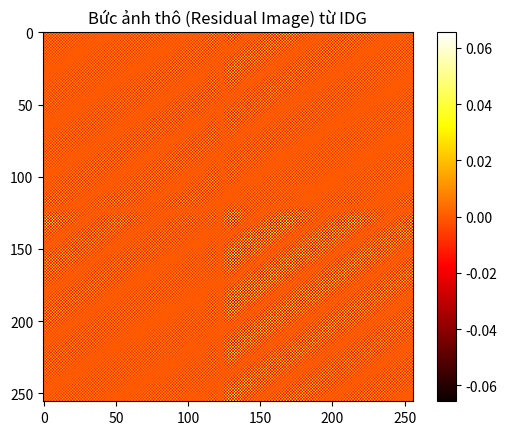

Generate this figure with matplotlib:
import numpy as np
import matplotlib.pyplot as plt

# 1. KHỞI TẠO CÁC THÔNG SỐ (Tương tự dự án thực tế)
grid_size = 256        # Lưới Fourier tổng (Main Grid)
subgrid_size = 32      # Lưới phụ miền ảnh (Subgrid)
main_grid = np.zeros((grid_size, grid_size), dtype=complex)
subgrid = np.zeros((subgrid_size, subgrid_size), dtype=complex)

# 2. TẠO DỮ LIỆU THÔ GIẢ LẬP (Visibilities từ 2 ăng-ten)
# Mỗi data gồm: Giá trị đo được (V) và Tọa độ (u, v, w)
visibilities = [1.5 + 0.2j, 1.2 - 0.1j, 0.9 + 0.5j] 
uvw_coords = [(10, 15, 2), (11, 16, 2.1), (12, 17, 2.2)]

# 3. BƯỚC 1: GRIDDER KERNEL (Gom dữ liệu vào Subgrid miền ảnh)
for V, (u, v, w) in zip(visibilities, uvw_coords):
    for y in range(subgrid_size):
        for x in range(subgrid_size):
            # Tính góc lệch pha alpha (Mô phỏng W-term đơn giản)
            # Trong thực tế, hàm này phức tạp hơn phụ thuộc vào l, m
            alpha = 0.05 * (x*u + y*v + w) 
            
            # Chuyển đổi Euler: Phi = cos(alpha) + i*sin(alpha)
            Phi = np.cos(alpha) + 1j * np.sin(alpha)
            
            # Nhân chập và Cộng dồn vào Subgrid (Tính chất phân phối)
            subgrid[y, x] += Phi * V

# 4. BƯỚC 2: SUBGRID FFT (Chuyển Subgrid sang miền Fourier)
# Dùng hàm FFT 2D của Numpy (Tương đương khối FFT 128/256 điểm trên mạch phần cứng)
subgrid_fft = np.fft.fft2(subgrid)

# 5. BƯỚC 3: ADDER KERNEL (Cộng Subgrid vào Lưới tổng)
# Xác định vị trí trung tâm để cộng vào lưới chính (Giả sử ném vào giữa lưới)
cx, cy = grid_size // 2, grid_size // 2
half = subgrid_size // 2

# Cộng dồn mảng Fourier nhỏ vào mảng Fourier lớn
main_grid[cy-half : cy+half, cx-half : cx+half] += np.fft.fftshift(subgrid_fft)

# 6. BƯỚC TẠO ẢNH: iFFT Lưới tổng để xem bức ảnh thô (Residual Image)
dirty_image = np.fft.ifftshift(np.fft.ifft2(main_grid)).real

# 7. HIỂN THỊ KẾT QUẢ
plt.imshow(dirty_image, cmap='hot')
plt.title("Bức ảnh thô (Residual Image) từ IDG")
plt.colorbar()
plt.show()
